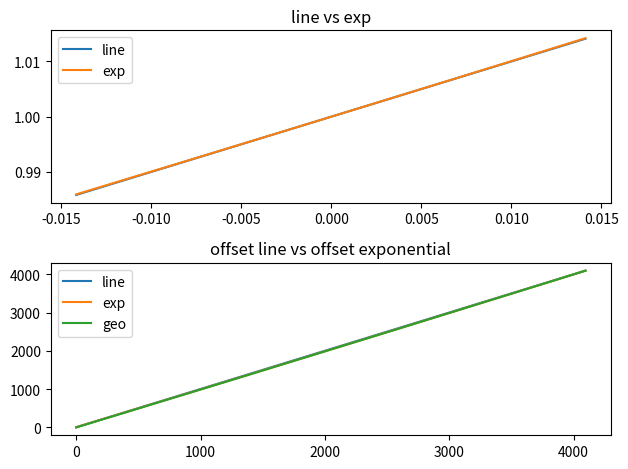

Reproduce this figure in Python.
import numpy as np
from scipy import optimize
import matplotlib.pyplot as plt

# Approximate a line with an exponential

def exp_approx_line_coeffs(a,b,err_max):
    """
    Find the coefficients of a function exp(alpha*x + beta) + gamma that
    approximates a line function starting at 0, and has value y=b at x=a with
    the maximum error err_max
    """
    # We want to find the point at which the error function exp(x) - (x+1) ==
    # err_max, so we find the root of this function:
    def f(x):
        return np.exp(x) - (x + 1) - err_max
    # Its derivative
    def df(x):
        return np.exp(x) - 1
    sol0 = optimize.root_scalar(f, method='newton', fprime=df, x0=-1)
    sol1 = optimize.root_scalar(f, method='newton', fprime=df, x0=1)
    s0 = sol0.root
    s1 = sol1.root
    alpha=(s1-s0)/a
    beta=s0+np.log(b/(np.exp(s1)-np.exp(s0)))
    gamma=-b*np.exp(s0)/(np.exp(s1)-np.exp(s0))
    return (alpha,beta,gamma,s0,s1)

if __name__ == '__main__':
    # The range of the resulting line
    N=4096
    # maximum error tolerated, this is just for the optimization algorithm. The
    # final error depends on the requested scaling and floating-point precision.
    err_max=1e-4
    b=N
    c=1
    alpha,beta,gamma,s0,s1=exp_approx_line_coeffs(N,b,err_max)
    print(s0)
    print(s1)
    print('exp(x0)',np.exp(s0))
    print('exp(x1)',np.exp(s1))
    print('decay rate exp((x1-x0)/N)',np.exp(-(s1-s0)/N))
    points=np.linspace(s0,s1,N)
    fig,ax=plt.subplots(2,1)
    ax[0].plot(points,points+1,label='line')
    ax[0].plot(points,np.exp(points),label='exp')
    ax[0].legend()
    ax[0].set_title('line vs exp')
    # now show how it performs in the sitation where you are using it to approximate
    # the line described by a and b
    n=np.arange(N)
    y=n/N*b*c
    geo_seq_coefs=(np.exp(-alpha)*np.ones_like(n)).astype('float32')
    exp_y=c*(np.exp(n*alpha+beta)+gamma)
    print('geo_seq_coefs',geo_seq_coefs)
    print('alpha',alpha)
    print('exp(-alpha)',geo_seq_coefs[0])
    geo_seq_y=c*(np.exp(N*alpha)*np.cumprod(geo_seq_coefs)[::-1]*np.exp(beta)+gamma)
    nbits=np.floor(np.log2(1-np.exp(-alpha)))
    ax[1].plot(n,y,label='line')
    ax[1].plot(n,exp_y,label='exp')
    ax[1].plot(n,geo_seq_y,label='geo')
    ax[1].legend()
    ax[1].set_title('offset line vs offset exponential')
    print('max error for exp:',np.max(np.abs(y-exp_y)))
    print('max error for geo:',np.max(np.abs(y-geo_seq_y)))
    print('number of bits for decay coefficient:',nbits)
    plt.tight_layout()
    plt.show()
